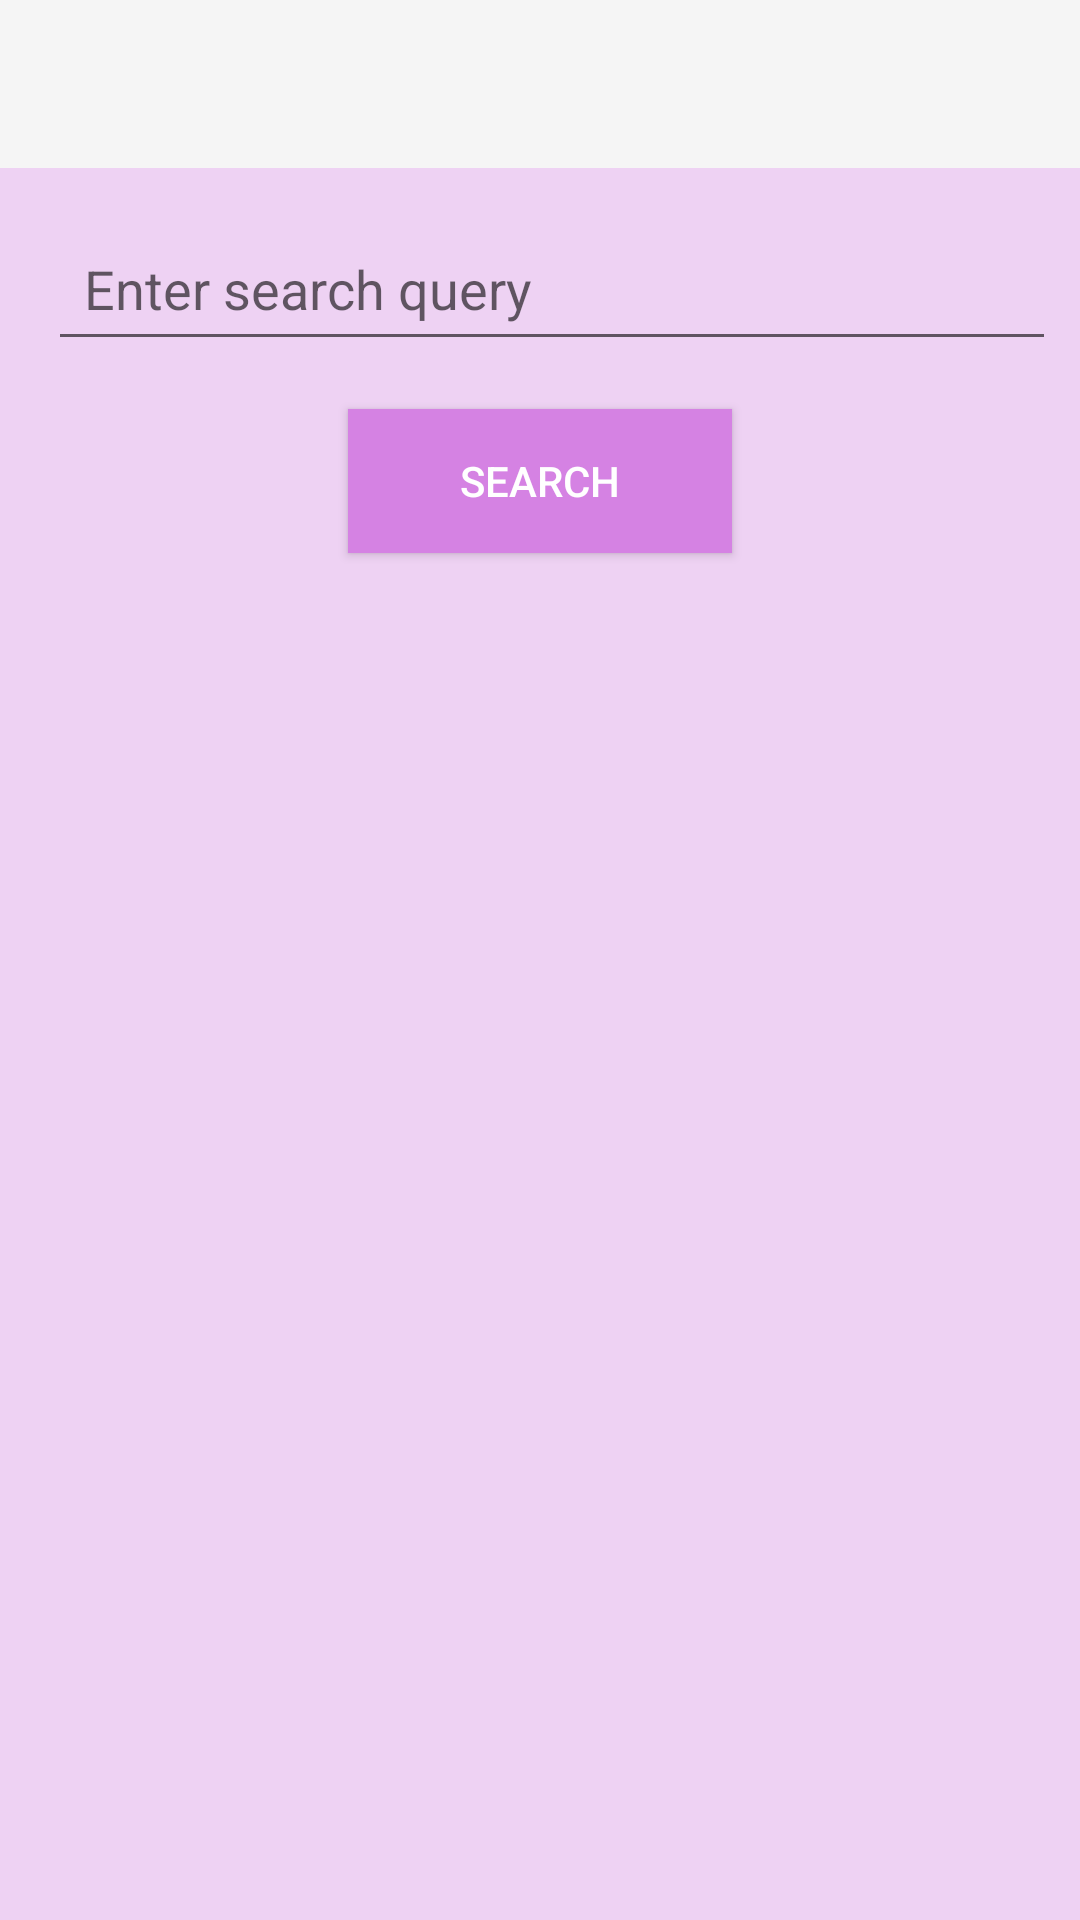

Produce the Android XML layout that renders to this screen, including the resource entries it uses.
<!-- AndroidManifest.xml: application theme Theme.Final_Project -->
<!-- res/layout/activity_main.xml -->
<?xml version="1.0" encoding="utf-8"?>
<LinearLayout xmlns:android="http://schemas.android.com/apk/res/android"
    android:layout_width="match_parent"
    android:layout_height="match_parent"
    android:background="#EED2F3"
    android:orientation="vertical">

    
    <androidx.appcompat.widget.Toolbar
        android:id="@+id/toolbar"
        android:layout_width="match_parent"
        android:layout_height="?attr/actionBarSize"
        android:background="?attr/colorPrimary"
        android:popupTheme="@style/TextAppearance.AppCompat" />

    
    <EditText
        android:id="@+id/search_edit_text"
        android:layout_width="336dp"
        android:layout_height="wrap_content"
        android:layout_marginStart="16dp"
        android:layout_marginTop="16dp"
        android:layout_marginEnd="16dp"
        android:hint="Enter search query"
        android:padding="12dp"
        android:textColor="@android:color/black" />

    

    

    <Button
        android:id="@+id/search_button"
        android:layout_width="128dp"
        android:layout_height="wrap_content"
        android:layout_gravity="center_horizontal"
        android:layout_marginTop="16dp"
        android:background="#D582E3"
        android:paddingStart="24dp"
        android:paddingTop="8dp"
        android:paddingEnd="24dp"
        android:paddingBottom="8dp"
        android:text="Search"
        android:textColor="@android:color/white" />

    <androidx.recyclerview.widget.RecyclerView
        android:id="@+id/recycler_view_songs"
        android:layout_width="match_parent"
        android:layout_height="wrap_content"
        android:layout_marginTop="16dp"
        android:padding="8dp" />

</LinearLayout>
<!-- resources referenced by this layout -->
<resources>
  <style name="Theme.Final_Project" parent="Base.Theme.Final_Project" />
  <style name="Base.Theme.Final_Project" parent="Theme.AppCompat.Light.NoActionBar">
  
      
          
      </style>
</resources>
